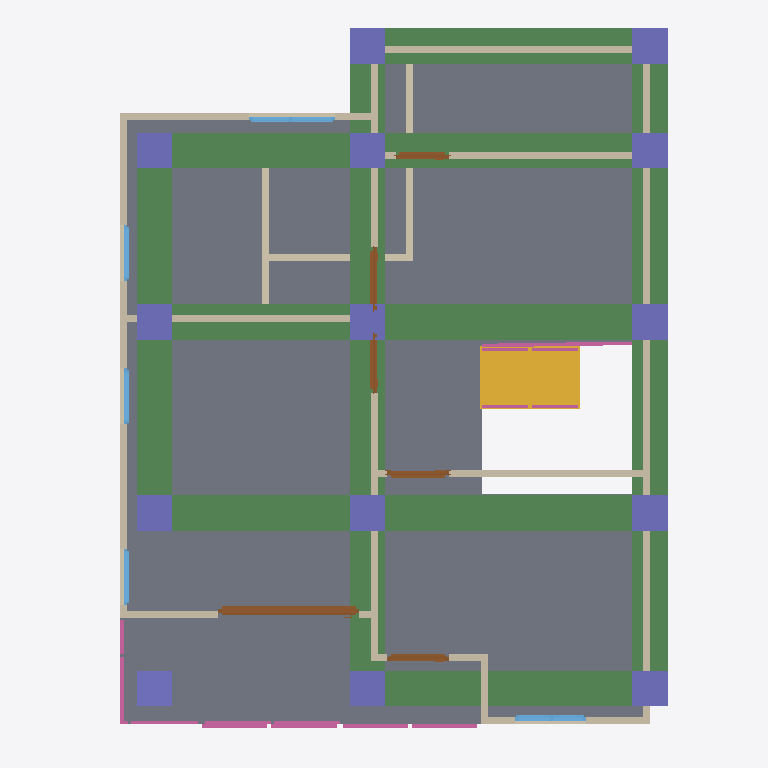
Plan cut of the same IFC building model at storey '2F' (level 3.00 m, cut at 4.40 m), seen from above with north up, elements coloured by IFC class: 19 walls (beige), 14 columns (violet), 8 beams (green), 8 railings (pink), 6 doors (brown), 5 windows (light blue), 1 slab (grey), 1 stair flight (yellow). Cut surfaces are drawn darker.
Extent 10.0 m × 10.1 m × 7.1 m (x, y, z). Storeys (3): GF at 0.00 m; Roof at 0.00 m; 2F at 3.00 m. Elements (114): 34 IfcColumn, 28 IfcWall, 12 IfcBeam, 12 IfcRailing, 10 IfcDoor, 9 IfcWindow, 5 IfcSlab, 2 IfcStairFlight, 1 IfcCovering, 1 IfcRoof.

HEADER;
FILE_DESCRIPTION(('ViewDefinition[DesignTransferView]'),'2;1');
FILE_NAME('s05-activity.ifc','2026-10-23T15:50:35+08:00',(''),(''),'IfcOpenShell 0.8.5-post1','Bonsai 0.8.5-post1','Nobody');
FILE_SCHEMA(('IFC4'));
ENDSEC;
DATA;
#1=IFCPROJECT('0i3jZaEcrCcO9YjM6A$6KX',$,'My Project',$,$,$,$,(#10,#22),#5);
#27=IFCSITE('2nGngZZQTCIA7CjLzEDrrS',$,'My Site',$,$,#50,$,$,$,$,$,$,$,$);
#33=IFCBUILDING('2gFqXt5SrBc86tzCKwMcii',$,'My Building',$,$,#56,$,$,$,$,$,$);
#39=IFCBUILDINGSTOREY('0$hmVFWQzBJPdQ69fPKiSF',$,'2F',$,$,#13835,$,$,$,$);
#63=IFCBUILDINGSTOREY('3UHHvE5Hr6HgmA3JkUGQFf',$,'GF',$,$,#79,$,$,$,$);
#9140=IFCBUILDINGSTOREY('05gQQ5f59F7890z4aBGzhp',$,'Roof',$,$,#10235,$,$,$,$);
#4809=IFCSLAB('24GDZ6uObENxfZAZ9UB11I',$,'Slab',$,$,#13880,#4824,$,$);
#13525=IFCBEAM('0mbaaqv7T7sxvh$oNSClJf',$,'Beam',$,$,#13532,#13536,$,$);
#13355=IFCBEAM('0omNH1R3X6TOGtNaPVOIVe',$,'Beam',$,$,#13363,#13367,$,$);
#13503=IFCBEAM('3rmskXbBjEpggXY4gsOamJ',$,'Beam',$,$,#13510,#13514,$,$);
#13378=IFCBEAM('17t9zxe513Qg_LqIqrSftY',$,'Beam',$,$,#13385,#13389,$,$);
#13481=IFCBEAM('0d3zWQ1GTDQuw5ikI$Ccyf',$,'Beam',$,$,#13488,#13492,$,$);
#13400=IFCBEAM('2pid7bWS192f45yrz1LfNE',$,'Beam',$,$,#13407,#13411,$,$);
#13569=IFCBEAM('3W6bjZvk186ug0n_$IS$AC',$,'Beam',$,$,#13576,#13580,$,$);
#13422=IFCBEAM('02rk_y$NHBRvZiVZQI89d_',$,'Beam',$,$,#13458,#13433,$,$);
#10790=IFCSTAIRFLIGHT('3V3LIVTubBseo6UuL6ayEn',$,'StairFlight',$,$,#12040,#10799,$,8,7,0.17224368453025818,0.25,.STRAIGHT.);
#4334=IFCWALL('3vm29TzhT0bfhRj_Nv_92S',$,'Wall',$,$,#13870,#4340,$,$);
#4184=IFCWALL('0zKnS5d2rCeQ5TClQtAdH1',$,'Wall',$,$,#13845,#4190,$,$);
#4094=IFCWALL('0upa1OAJ9B$Pei$SlKH3hf',$,'Wall',$,$,#13875,#4102,$,$);
#4159=IFCWALL('3bGFl$JdfEnRIeO9pCMoSt',$,'Wall',$,$,#13900,#4165,$,$);
#5613=IFCWALL('0omIRkUdTA7hWmgV8mWjN4',$,'Wall',$,$,#13915,#5619,$,$);
#5511=IFCWALL('3Bs5H6TOX0pfuqgm_CyxZC',$,'Wall',$,$,#13910,#5517,$,$);
#5062=IFCWALL('1zVm0XZkPBVf$2Qc9DuzPF',$,'Wall',$,$,#13885,#5068,$,$);
#13941=IFCCOLUMN('3WMVyIhu5Dpf4MX4HItI_g',$,'Column',$,$,#13949,#13953,$,$);
#13986=IFCCOLUMN('0BoRZcvSr8pRf7JFpAJWQP',$,'Column',$,$,#13993,#13997,$,$);
#14008=IFCCOLUMN('2kAcKTBqb0aORYbwbxXUg_',$,'Column',$,$,#14015,#14019,$,$);
#5037=IFCWALL('3mjCiSys5AjxLUddelcJVQ',$,'Wall',$,$,#13890,#5043,$,$);
#13964=IFCCOLUMN('0z14L4FIL0i83jnwlAojTI',$,'Column',$,$,#13971,#13975,$,$);
#14118=IFCCOLUMN('2CxL1uFk19Wue0PM0CCFBY',$,'Column',$,$,#14566,#14129,$,$);
#14162=IFCCOLUMN('0SbQC$$6HAQvNXOgK0Nu7G',$,'Column',$,$,#14576,#14173,$,$);
#14184=IFCCOLUMN('1dbEHZVED2L9$0mT_94GxQ',$,'Column',$,$,#14185,#14195,$,$);
#14294=IFCCOLUMN('3jpmeOX1b02hvI5aGxm08V',$,'Column',$,$,#14410,#14305,$,$);
#14316=IFCCOLUMN('3ZUFO6kRXEOALR68SO_aHY',$,'Column',$,$,#14591,#14327,$,$);
#9676=IFCDOOR('1kBZ8xgErFhR9PmGgufc5V',$,'Door',$,$,#9855,#9685,$,2.0,1.9958525896072388,$,.SLIDING_TO_LEFT.,$);
#14052=IFCCOLUMN('2NhZBU_KL8wRxhoP1S6x$M',$,'Column',$,$,#14059,#14063,$,$);
#14140=IFCCOLUMN('0iMWq14dH0DAfKJxkaKCs$',$,'Column',$,$,#14571,#14151,$,$);
#14272=IFCCOLUMN('1GlNPftIXEeR_wMI$j1FG8',$,'Column',$,$,#14586,#14283,$,$);
#14228=IFCCOLUMN('31Dp6lmBrBEgQyWEZ1G3do',$,'Column',$,$,#14581,#14239,$,$);
#14411=IFCCOLUMN('3x3ORB8Wn7zR9FA5LXTieZ',$,'Column',$,$,#14596,#14422,$,$);
#769=IFCWALL('3PxTNWypv3KwW1_r8hyu0V',$,'Wall',$,$,#857,#775,$,$);
#4309=IFCWALL('3VtRdN2t9EmvVCSicdGKr2',$,'Wall',$,$,#13865,#4315,$,$);
#4209=IFCWALL('3o7qFOAMT4VB3br$tHHddL',$,'Wall',$,$,#13850,#4215,$,$);
#896=IFCWALL('1devFiVB92OuS_GykWnWbY',$,'Wall',$,$,#1085,#902,$,$);
#5273=IFCWALL('2hDcxJdrTCUA9AhNCh$Bsf',$,'Wall',$,$,#13895,#5279,$,$);
#871=IFCWALL('0lDVhkM5P38QO82FOyrVz6',$,'Wall',$,$,#1048,#877,$,$);
#10375=IFCRAILING('0W8RburDfEj9UU67AKsOmx',$,'Railing',$,'FRAMELESS_PANEL',#13925,#10388,$,.USERDEFINED.);
#14509=IFCRAILING('3RWBJktOP4iO$KvPo0ffIf',$,'Railing',$,'FRAMELESS_PANEL',#14601,#14518,$,.USERDEFINED.);
#10348=IFCRAILING('37FgyNc3v5jRNId3EdwzlS',$,'Railing',$,'FRAMELESS_PANEL',#13920,#10357,$,.USERDEFINED.);
#164=IFCWALL('3A2DT86bT3HQoPmsN95VZl',$,'Wall',$,$,#470,#170,$,$);
#4284=IFCWALL('0wDUG2qu98mxqoNa5lar$u',$,'Wall',$,$,#13840,#4290,$,$);
#6308=IFCDOOR('1N9RdRejfECgFGsrscdP7H',$,'Door',$,$,#6491,#6317,$,2.0,0.8746834993362427,$,.SINGLE_SWING_RIGHT.,$);
#6001=IFCDOOR('2IZIC_h5b5dwT1RqwGegto',$,'Door',$,$,#6199,#6010,$,2.0,0.87245774269104,$,.SINGLE_SWING_LEFT.,$);
#8770=IFCWINDOW('2R6JUuU4jA2gDH0kaWVCO$',$,'Window',$,$,#9139,#8779,$,0.8999999761581421,1.2093137502670288,$,.DOUBLE_PANEL_VERTICAL.,$);
#7569=IFCWINDOW('03GsPqW2b0$8UsuFr8NM7m',$,'Window',$,$,#7811,#7578,$,0.8999999761581421,1.0128216743469238,$,.DOUBLE_PANEL_VERTICAL.,$);
#6893=IFCDOOR('2tofT66eLDkB_iRVUKJP$A',$,'Door',$,$,#7076,#6902,$,2.0,0.8870692253112793,$,.SINGLE_SWING_LEFT.,$);
#10634=IFCRAILING('1$cFZot716XBn6U0bAVEQ9',$,'Railing',$,'FRAMELESS_PANEL',#13935,#10643,$,.USERDEFINED.);
#12389=IFCRAILING('1c1krCeM1Ea9gOt00$RlOs',$,'Railing',$,$,#13940,#12398,$,$);
#6600=IFCDOOR('2ayT7woUH3ovh94OGFN3Eh',$,'Door',$,$,#6783,#6609,$,2.0,0.8314347267150879,$,.SINGLE_SWING_RIGHT.,$);
#4134=IFCWALL('2Kx3DKMoj9OfHrQMRjCuiO',$,'Wall',$,$,#13905,#4140,$,$);
#7185=IFCDOOR('0BCudJ281DzQMy0OHSXx3V',$,'Door',$,$,#7368,#7194,$,2.0,0.7507038712501526,$,.SINGLE_SWING_LEFT.,$);
#4259=IFCWALL('1wA8fPPGz33w6hZgo$6IWP',$,'Wall',$,$,#13860,#4265,$,$);
#4234=IFCWALL('31QrvHnQb0ZgSzsS7hBYA4',$,'Wall',$,$,#13855,#4240,$,$);
#11755=IFCRAILING('3iNGfa7nf0e8TLDYtoyK3X',$,'Railing',$,'FRAMELESS_PANEL',#12751,#11764,$,.USERDEFINED.);
#12416=IFCRAILING('0a2cU0Lsf40vK77ejUPtpO',$,'Railing',$,'FRAMELESS_PANEL',#12756,#12429,$,.USERDEFINED.);
#8206=IFCWINDOW('2hfdQET3P7PQCvfpUVkhXq',$,'Window',$,$,#8379,#8215,$,0.8999999761581421,0.7923333644866943,$,.SINGLE_PANEL.,$);
#7893=IFCWINDOW('1svLJE7vvBP8Y8qclnsCaX',$,'Window',$,$,#8096,#7902,$,0.8999999761581421,0.7979422807693481,$,.SINGLE_PANEL.,$);
#8461=IFCWINDOW('3yJ4LWknD6ywRrwPiT$Lbi',$,'Window',$,$,#8634,#8470,$,0.8999999761581421,0.7923333644866943,$,.SINGLE_PANEL.,$);
#10493=IFCRAILING('0rrUyCZM19yPzL3ikFtx6t',$,'Railing',$,'FRAMELESS_PANEL',#13930,#10502,$,.USERDEFINED.);
ENDSEC;
